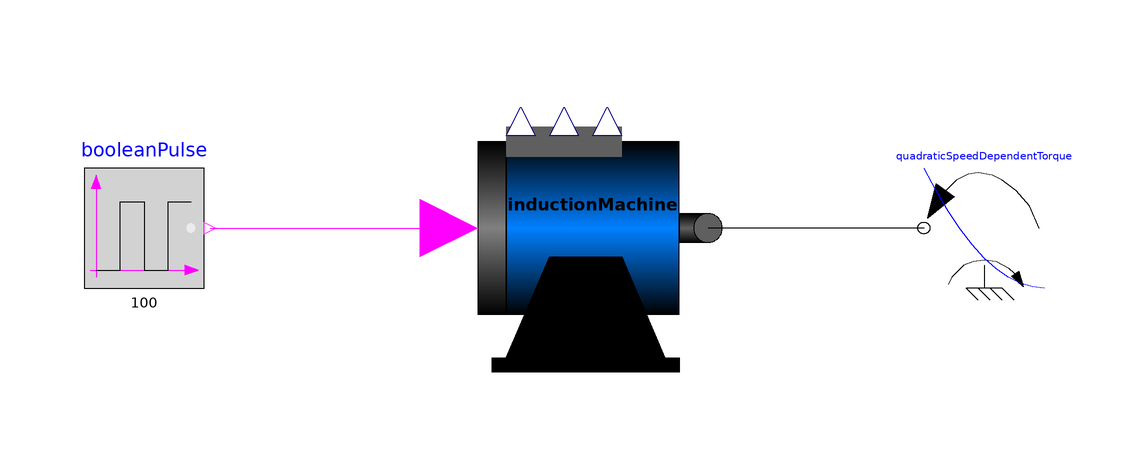

The component connection diagram of the Modelica model below, drawn from its own Placement and Line annotations.

model InductionMotor
      extends Modelica.Icons.Example;
      InductionMachine inductionMachine(inertia(phi(fixed=true, start=0), w(
              fixed=true, start=0)))
        annotation (Placement(transformation(extent={{-24,-24},{24,24}})));
      Modelica.Mechanics.Rotational.Sources.QuadraticSpeedDependentTorque
        quadraticSpeedDependentTorque(tau_nominal=-100, w_nominal(displayUnit="rpm")=
             inductionMachine.n0)
        annotation (Placement(transformation(extent={{80,-10},{60,10}})));
      Modelica.Blocks.Sources.BooleanPulse booleanPulse(period=100, startTime=0)
        annotation (Placement(transformation(extent={{-80,-10},{-60,10}})));
    equation
      connect(quadraticSpeedDependentTorque.flange, inductionMachine.flange_Machine)
        annotation (Line(points={{60,0},{24,0}}, color={0,0,0}));
      connect(booleanPulse.y, inductionMachine.isOn)
        annotation (Line(points={{-59,0},{-19.2,0}}, color={255,0,255}));

      annotation(experiment(StopTime=300, Interval=0.1));
    end InductionMotor;